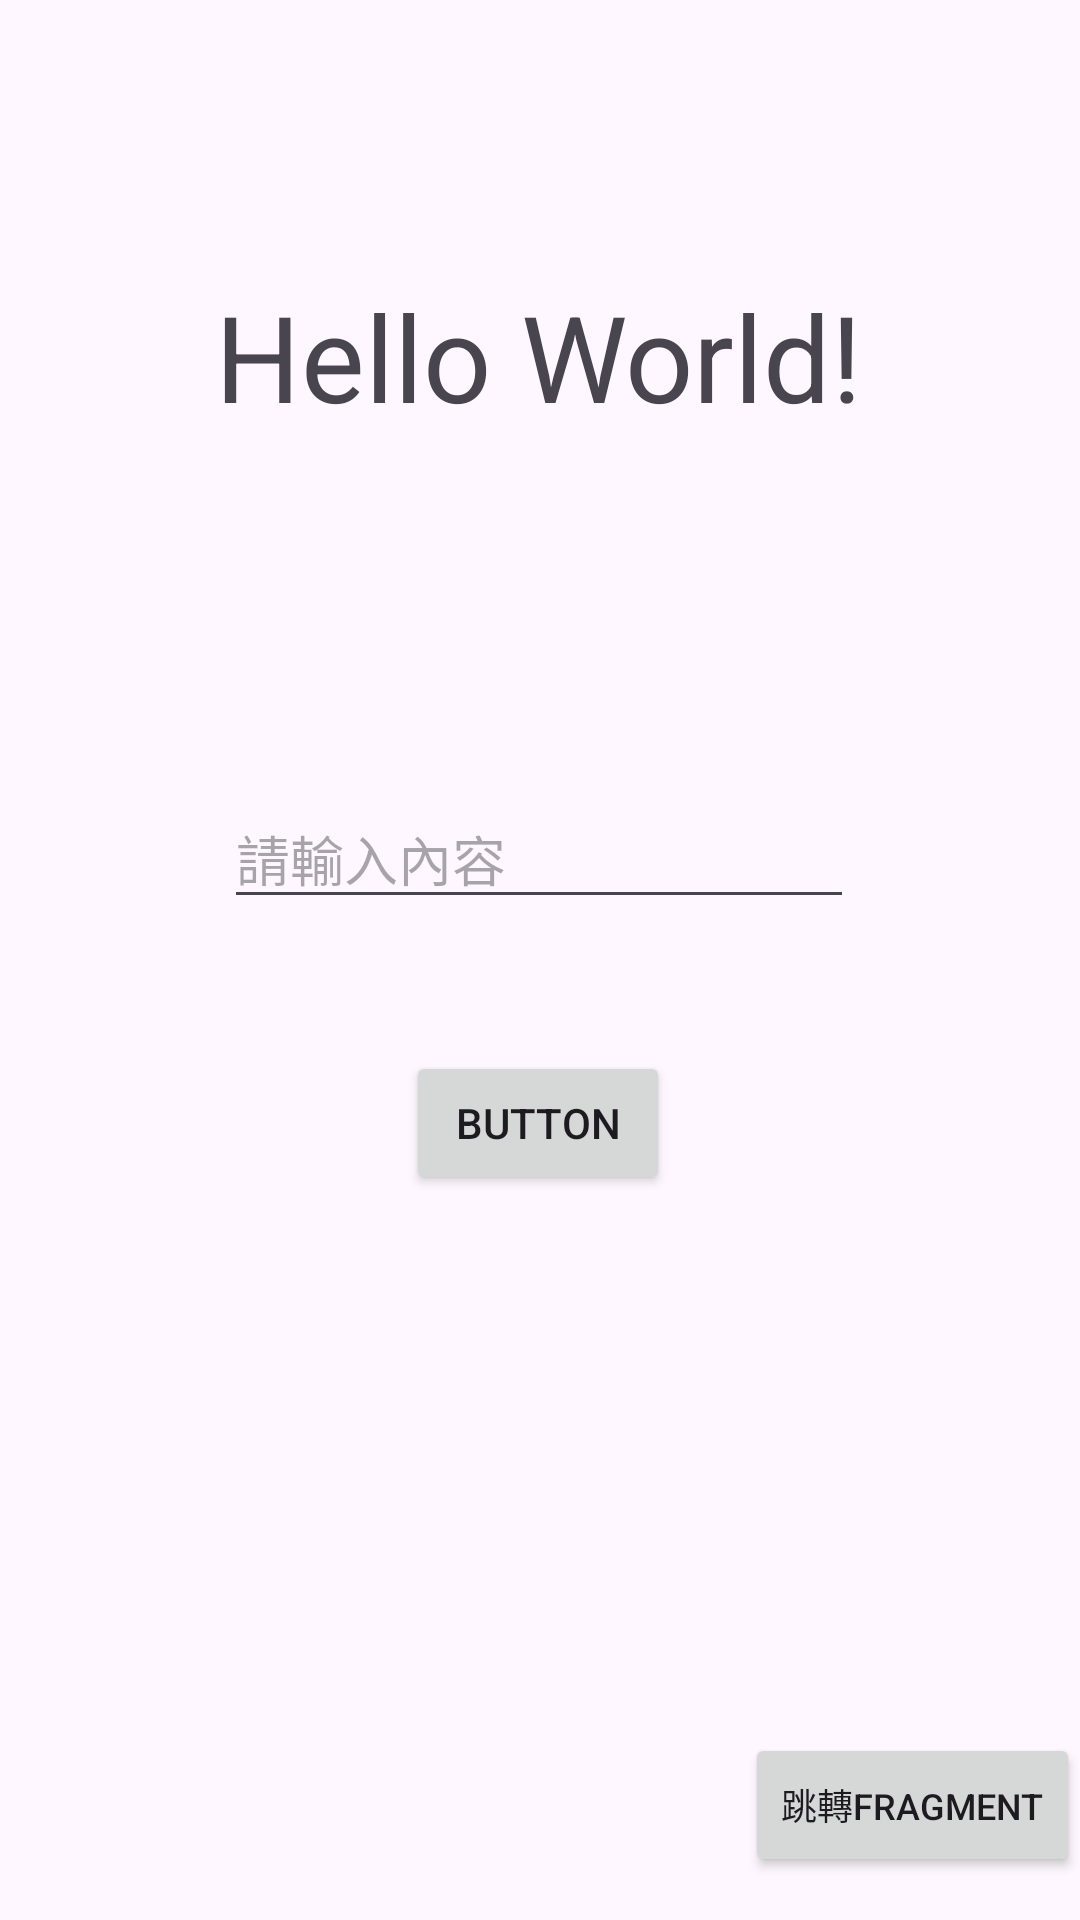

This screen was rendered from an Android layout file. Write that file and the resources it references.
<!-- AndroidManifest.xml: application theme Theme.D10 -->
<!-- res/layout/activity_main.xml -->
<?xml version="1.0" encoding="utf-8"?>
<androidx.constraintlayout.widget.ConstraintLayout xmlns:android="http://schemas.android.com/apk/res/android"
    xmlns:app="http://schemas.android.com/apk/res-auto"
    xmlns:tools="http://schemas.android.com/tools"
    android:id="@+id/main"
    android:layout_width="match_parent"
    android:layout_height="match_parent"
    tools:context=".MainActivity">

    <TextView
        android:id="@+id/textView"
        android:layout_width="wrap_content"
        android:layout_height="wrap_content"
        android:textSize="40dp"
        app:layout_constraintHorizontal_bias=".498"
        app:layout_constraintVertical_bias=".157"
        android:text="Hello World!"
        app:layout_constraintBottom_toBottomOf="parent"
        app:layout_constraintEnd_toEndOf="parent"
        app:layout_constraintStart_toStartOf="parent"
        app:layout_constraintTop_toTopOf="parent" />

    <Button
        android:id="@+id/button"
        app:layout_constraintHorizontal_bias=".498"
        app:layout_constraintVertical_bias=".592"
        android:text="Button"
        android:layout_width="wrap_content"
        android:layout_height="wrap_content"
        app:layout_constraintStart_toStartOf="parent"
        app:layout_constraintEnd_toEndOf="parent"
        app:layout_constraintTop_toTopOf="parent"
        app:layout_constraintBottom_toBottomOf="parent"/>

    <EditText
        android:id="@+id/et_content"
        android:layout_width="wrap_content"
        android:layout_height="wrap_content"
        android:ems="10"
        android:hint="請輸入內容"
        android:inputType="textPersonName"
        app:layout_constraintTop_toTopOf="parent"
        app:layout_constraintBottom_toBottomOf="parent"
        app:layout_constraintStart_toStartOf="parent"
        app:layout_constraintEnd_toEndOf="parent"
        app:layout_constraintHorizontal_bias=".497"
        app:layout_constraintVertical_bias=".441"/>

    <Button
        android:id="@+id/btn_fragment"
        android:layout_width="wrap_content"
        android:layout_height="wrap_content"
        android:textSize="12dp"
        android:text="跳轉Fragment"
        app:layout_constraintStart_toStartOf="parent"
        app:layout_constraintEnd_toEndOf="parent"
        app:layout_constraintTop_toTopOf="parent"
        app:layout_constraintBottom_toBottomOf="parent"
        app:layout_constraintHorizontal_bias="1"
        app:layout_constraintVertical_bias=".976"/>

</androidx.constraintlayout.widget.ConstraintLayout>
<!-- resources referenced by this layout -->
<resources>
  <style name="Theme.D10" parent="Base.Theme.D10" />
  <style name="Base.Theme.D10" parent="Theme.Material3.DayNight.NoActionBar">
          
          
      </style>
</resources>
